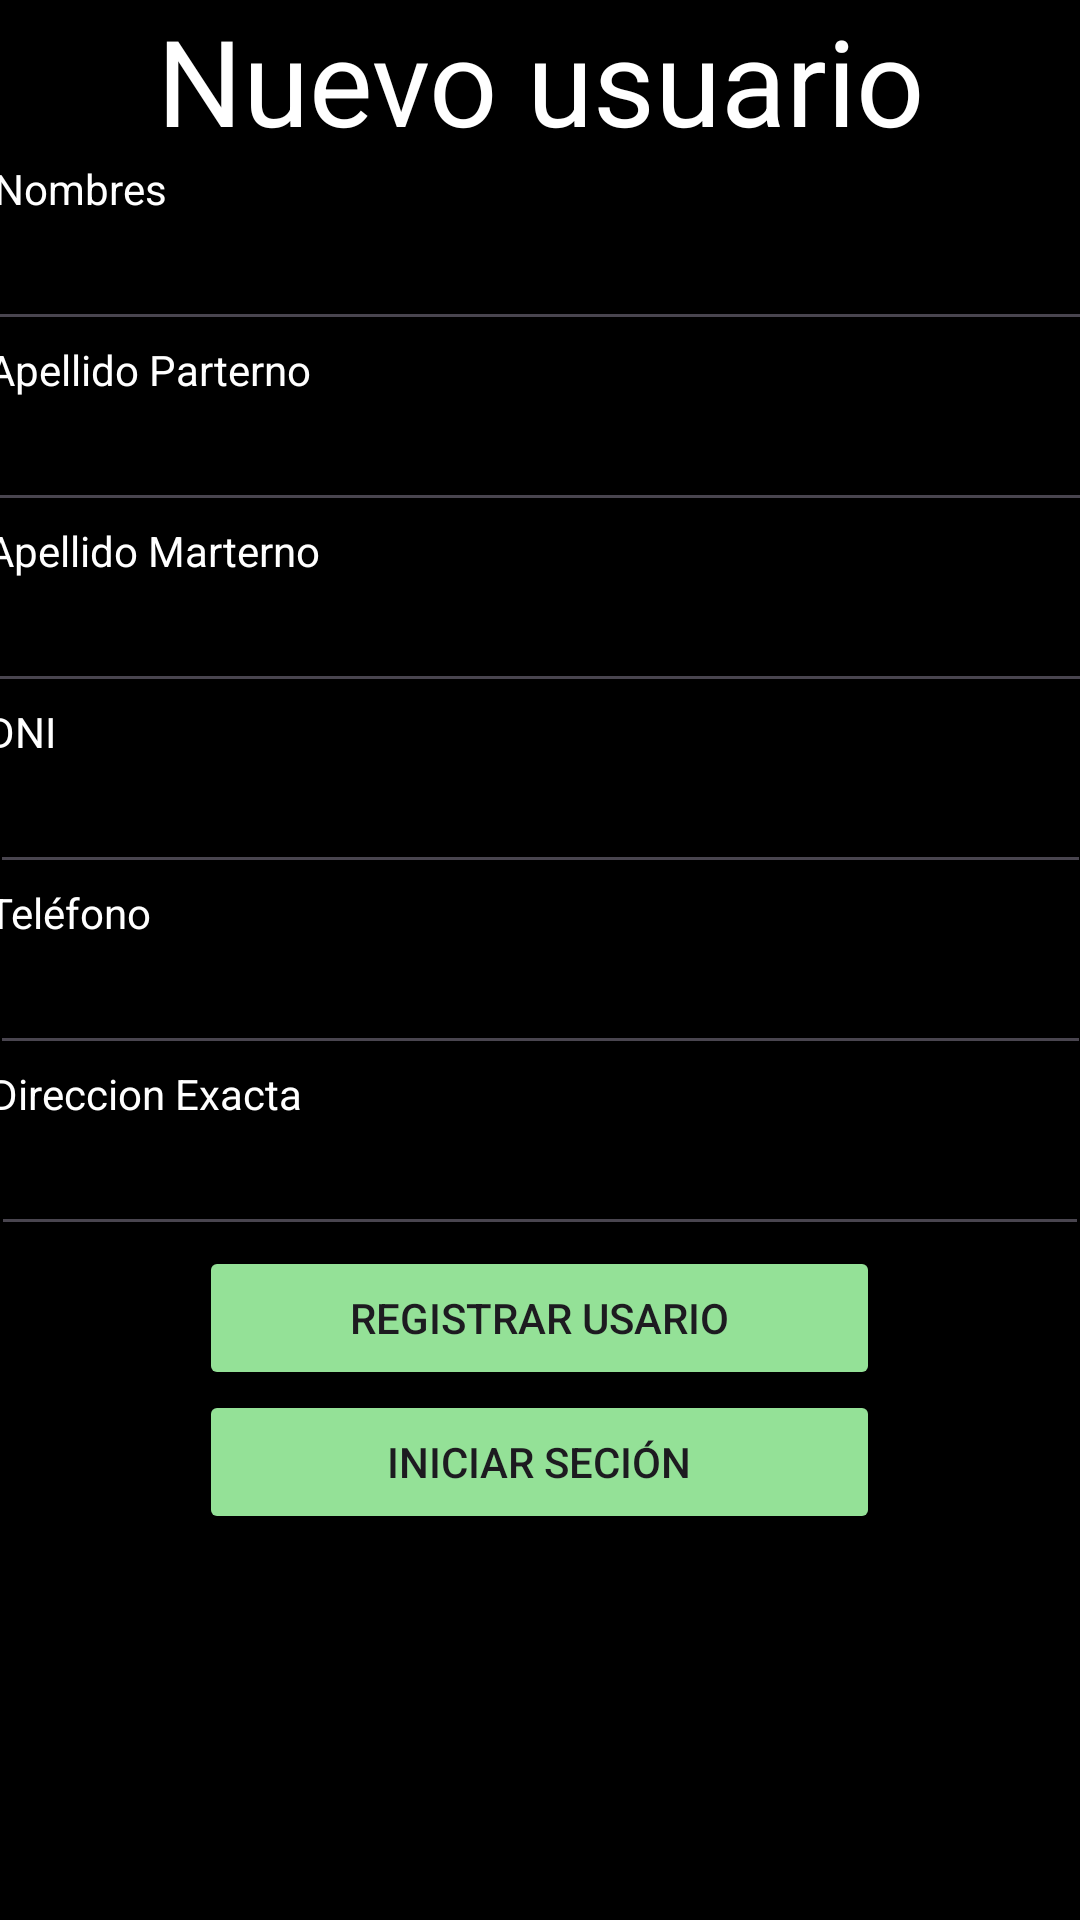

Android layout source for this screen:
<!-- AndroidManifest.xml: application theme Theme.EasyTrash -->
<!-- res/layout/activity_nuevo_usuario.xml -->
<?xml version="1.0" encoding="utf-8"?>
<LinearLayout xmlns:android="http://schemas.android.com/apk/res/android"
    xmlns:app="http://schemas.android.com/apk/res-auto"
    xmlns:tools="http://schemas.android.com/tools"
    android:layout_width="match_parent"
    android:layout_height="match_parent"
    android:orientation="vertical"
    tools:context=".NuevoUsuario"
    android:background="@color/black">

    <TextView
        android:id="@+id/textView9"
        android:layout_width="362dp"
        android:layout_height="wrap_content"
        android:gravity="center"
        android:layout_gravity="center"
        android:text="Nuevo usuario"
        android:textSize="40dp"
        android:textColor="@color/white"/>

    <TextView
        android:id="@+id/textView3"
        android:layout_width="364dp"
        android:layout_height="wrap_content"
        android:layout_gravity="center"
        android:text="Nombres"
        android:textColor="@color/white"/>

    <EditText
        android:id="@+id/edtNUNombre"
        android:layout_width="368dp"
        android:layout_height="wrap_content"
        android:layout_gravity="center"
        android:hint=""
        android:inputType="textMultiLine"
        android:textColor="@color/white"/>

    <TextView
        android:id="@+id/textView"
        android:layout_width="368dp"
        android:layout_height="wrap_content"
        android:layout_gravity="center"
        android:text="Apellido Parterno"
        android:textColor="@color/white"/>

    <EditText
        android:id="@+id/edtNUApellidoPaterno"
        android:layout_width="369dp"
        android:layout_height="wrap_content"
        android:layout_gravity="center"
        android:hint=""
        android:inputType="textMultiLine"
        android:textColor="@color/white"/>

    <TextView
        android:id="@+id/textView2"
        android:layout_width="369dp"
        android:layout_height="wrap_content"
        android:layout_gravity="center"
        android:text="Apellido Marterno"
        android:textColor="@color/white"/>

    <EditText
        android:id="@+id/edtNUApellidoMaterno"
        android:layout_width="369dp"
        android:layout_height="wrap_content"
        android:layout_gravity="center"
        android:hint=""
        android:inputType="textMultiLine"
        android:textColor="@color/white"/>

    <TextView
        android:id="@+id/textView4"
        android:layout_width="369dp"
        android:layout_height="wrap_content"
        android:layout_gravity="center"
        android:text="DNI"
        android:textColor="@color/white"/>

    <EditText
        android:id="@+id/edtNUDni"
        android:layout_width="367dp"
        android:layout_height="wrap_content"
        android:layout_gravity="center"
        android:hint=""
        android:inputType="number"
        android:textColor="@color/white"/>

    <TextView
        android:id="@+id/textView5"
        android:layout_width="368dp"
        android:layout_height="wrap_content"
        android:layout_gravity="center"
        android:text="Teléfono"
        android:textColor="@color/white"/>

    <EditText
        android:id="@+id/edtNUTelefono"
        android:layout_width="367dp"
        android:layout_height="wrap_content"
        android:layout_gravity="center"
        android:hint=""
        android:inputType="number"
        android:textColor="@color/white"/>

    <TextView
        android:id="@+id/textView6"
        android:layout_width="367dp"
        android:layout_height="wrap_content"
        android:layout_gravity="center"
        android:text="Direccion Exacta"
        android:textColor="@color/white"/>

    <EditText
        android:id="@+id/edtNUDireccion"
        android:layout_width="366dp"
        android:layout_height="wrap_content"
        android:layout_gravity="center"
        android:hint=""
        android:inputType="textMultiLine"
        android:textColor="@color/white"/>

    <Button
        android:id="@+id/btnNUReguistrarUsuario"
        android:layout_width="227dp"
        android:layout_height="wrap_content"
        android:layout_gravity="center"
        android:text="Registrar usario"
        android:backgroundTint="@color/botonBienvenido"/>
    <Button
        android:id="@+id/btnNUInicio"
        android:layout_width="227dp"
        android:layout_height="wrap_content"
        android:layout_gravity="center"
        android:text="Iniciar seción"
        android:backgroundTint="@color/botonBienvenido"
        android:onClick="Inicio"/>



</LinearLayout>
<!-- resources referenced by this layout -->
<resources>
  <color name="black">#FF000000</color>
  <color name="botonBienvenido">#94E197</color>
  <color name="white">#FFFFFFFF</color>
  <style name="Theme.EasyTrash" parent="Base.Theme.EasyTrash" />
  <style name="Base.Theme.EasyTrash" parent="Theme.Material3.DayNight">
          
          
      </style>
</resources>
